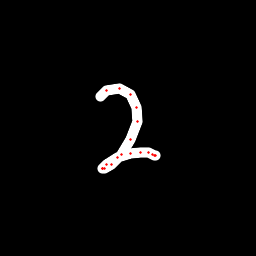

The data file committed next to this chart (first rows):
x, y, hover, eod
101, 96.05, 0.0, 0.0
106.6, 90.92, 0.0, 0.0
119.9, 88.82, 0.0, 0.0
130.2, 94.31, 0.0, 0.0
136.7, 107, 0.0, 0.0
137.1, 121.5, 0.0, 0.0
130.7, 139.1, 0.0, 0.0
121.2, 154.6, 0.0, 0.0
111.2, 164.8, 0.0, 0.0
104.9, 168.5, 0.0, 0.0
102.9, 168.9, 0.0, 0.0
102.3, 168.3, 0.0, 0.0
106, 164.9, 0.0, 0.0
117.6, 157.6, 0.0, 0.0
130.3, 153.7, 0.0, 0.0
140.6, 152.1, 0.0, 0.0
148.3, 152.6, 0.0, 0.0
152.4, 154.1, 0.0, 0.0
154.7, 155.8, 0.0, 0.0
155.6, 155.5, 0.0, 1.0
